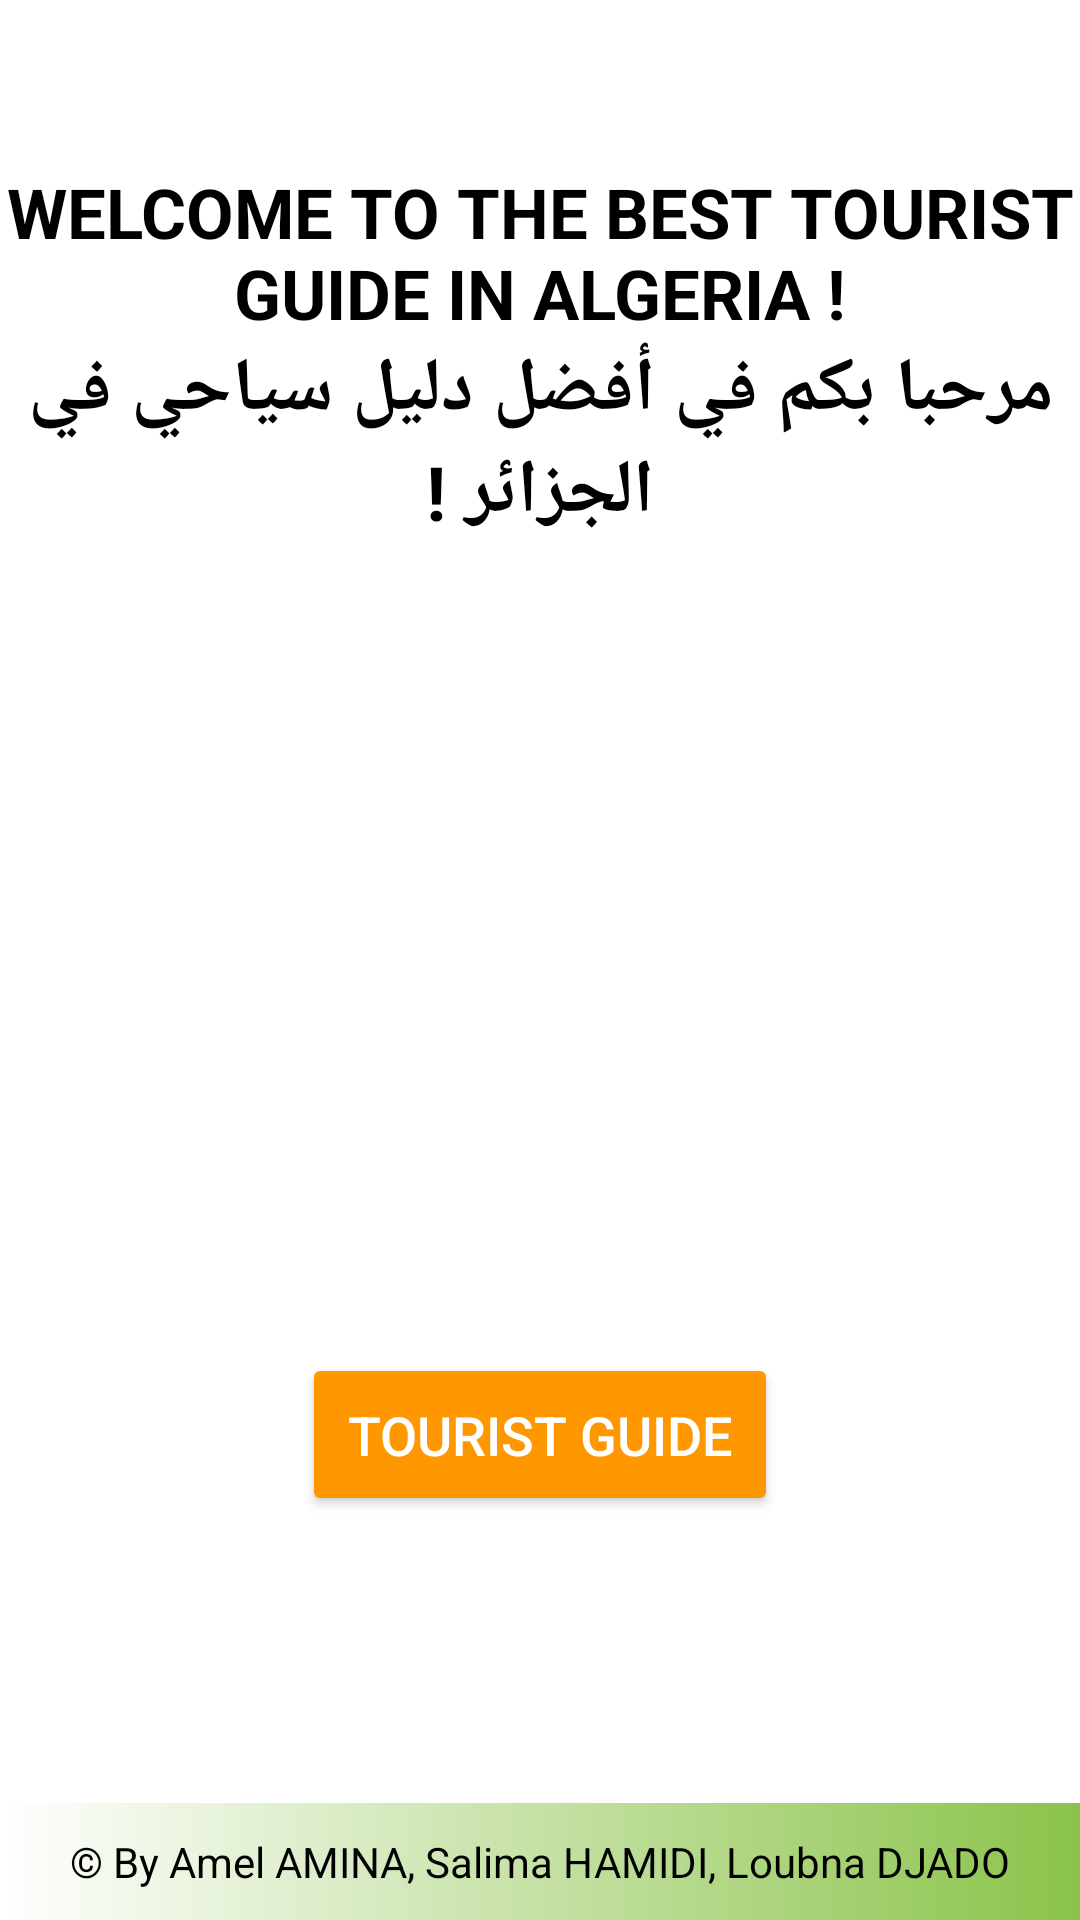

Produce the Android XML layout that renders to this screen, including the resource entries it uses.
<!-- AndroidManifest.xml: activity theme Theme.Guide_touristique -->
<!-- res/layout/activity_main.xml -->
<?xml version="1.0" encoding="utf-8"?>
<LinearLayout xmlns:android="http://schemas.android.com/apk/res/android"
    android:layout_width="match_parent"
    android:layout_height="match_parent"
    android:orientation="vertical"
    android:background="@color/white">

    
    <LinearLayout
        android:layout_width="match_parent"
        android:layout_height="0dp"
        android:layout_weight="1"
        android:gravity="center"
        android:orientation="vertical">

        
        <TextView
            android:layout_width="match_parent"
            android:layout_height="wrap_content"
            android:gravity="center"
            android:text="WELCOME TO THE BEST TOURIST GUIDE IN ALGERIA !"
            android:textColor="@color/black"
            android:textSize="23sp"
            android:textStyle="bold" />

        <TextView
            android:layout_width="match_parent"
            android:layout_height="wrap_content"
            android:gravity="center"
            android:paddingBottom="30dp"
            android:text="مرحبا بكم في أفضل دليل سياحي في الجزائر !"
            android:textColor="@color/black"
            android:textSize="25sp"
            android:textStyle="bold" />

        
        <ImageView
            android:layout_width="200dp"
            android:layout_height="200dp"
            android:src="@drawable/logo_guide"
            android:layout_gravity="center"/>

        
        <Button
            android:id="@+id/btnTouristGuide"
            android:layout_width="wrap_content"
            android:layout_height="wrap_content"
            android:text="TOURIST GUIDE"
            android:layout_margin="40dp"
            android:textSize="18sp"
            android:padding="15dp"
            android:backgroundTint="@color/orange"
            android:textColor="@color/white"
            android:layout_marginTop="20dp"/>
    </LinearLayout>

    
    <TextView
        android:layout_width="match_parent"
        android:layout_height="wrap_content"
        android:gravity="center"
        android:padding="10dp"
        android:text="© By Amel AMINA, Salima HAMIDI, Loubna DJADO"
        android:textColor="@color/black"
        android:textSize="14sp"
        android:background="@drawable/nav_background"/>
</LinearLayout>
<!-- resources referenced by this layout -->
<resources>
  <color name="black">#000000</color>
  <color name="orange">#FF9800</color>
  <color name="white">#FFFFFF</color>
  <!-- drawable nav_background (drawable) -->
  <?xml version="1.0" encoding="utf-8"?>
  <layer-list xmlns:android="http://schemas.android.com/apk/res/android">
  
      
      <item>
          <shape android:shape="rectangle">
              <gradient
                  android:angle="180"
                  android:startColor="@color/light_green"
                  android:endColor="@color/white"
                  android:type="linear"/>
          </shape>
      </item>
  </layer-list>
  <style name="Theme.Guide_touristique" parent="Base.Theme.Guide_touristique" />
  <color name="light_green">#8BC34A</color>
  <style name="Base.Theme.Guide_touristique" parent="Theme.Material3.DayNight.NoActionBar">
          
          
      </style>
</resources>
